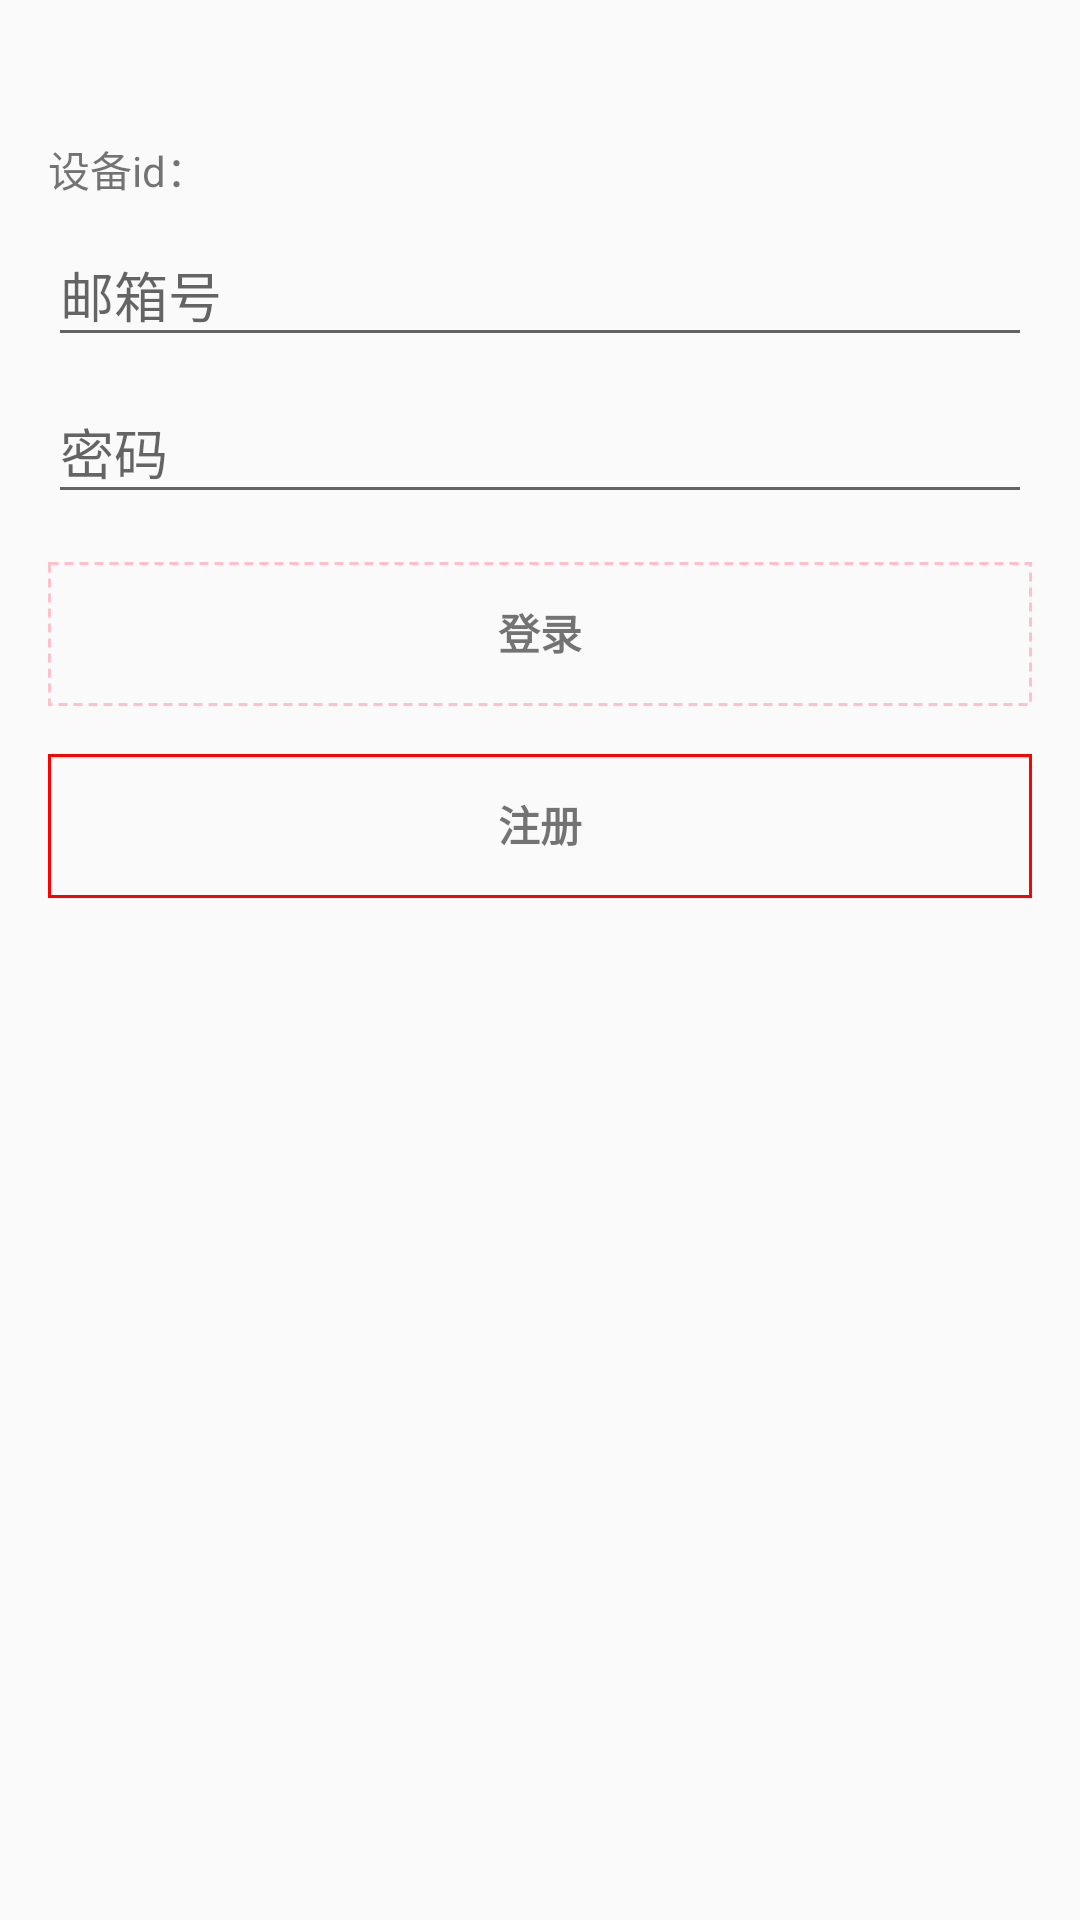

Write the Android layout XML for this screen, with the resource values it uses.
<!-- AndroidManifest.xml: application theme AppTheme -->
<!-- res/layout/activity_login.xml -->
<LinearLayout xmlns:android="http://schemas.android.com/apk/res/android"
    xmlns:tools="http://schemas.android.com/tools"
    android:layout_width="match_parent"
    android:layout_height="match_parent"
    android:gravity="center_horizontal"
    android:orientation="vertical"
    android:paddingLeft="@dimen/activity_horizontal_margin"
    android:paddingTop="@dimen/activity_vertical_margin"
    android:paddingRight="@dimen/activity_horizontal_margin"
    android:paddingBottom="@dimen/activity_vertical_margin">

    
    <ProgressBar
        android:id="@+id/login_progress"
        style="?android:attr/progressBarStyleLarge"
        android:layout_width="wrap_content"
        android:layout_height="wrap_content"
        android:layout_marginBottom="8dp"
        android:visibility="gone" />

    <ScrollView
        android:id="@+id/login_form"
        android:layout_width="match_parent"
        android:layout_height="match_parent">

        <LinearLayout
            android:id="@+id/email_login_form"
            android:layout_width="match_parent"
            android:layout_height="wrap_content"
            android:layout_marginTop="30dp"
            android:orientation="vertical">

            <LinearLayout
                android:layout_width="match_parent"
                android:layout_height="wrap_content"
                android:weightSum="10"
                android:orientation="horizontal">

                <TextView

                    android:layout_width="0dp"
                    android:layout_weight="2"
                    android:layout_height="wrap_content"
                    android:text="设备id：" />

                <TextView
                    android:id="@+id/tv_devid"
                    android:layout_width="0dp"
                    android:layout_height="wrap_content"
                    android:layout_weight="8"
                    android:text="" />
            </LinearLayout>

            <com.google.android.material.textfield.TextInputLayout
                android:layout_width="match_parent"
                android:layout_height="wrap_content"
                android:layout_marginTop="@dimen/dp_10">

                <AutoCompleteTextView
                    android:id="@+id/email"
                    android:layout_width="match_parent"
                    android:layout_height="wrap_content"
                    android:hint="邮箱号"
                    android:inputType="textEmailAddress"
                    android:maxLines="1"
                    android:singleLine="true" />

            </com.google.android.material.textfield.TextInputLayout>


            <com.google.android.material.textfield.TextInputLayout
                android:layout_width="match_parent"
                android:layout_height="wrap_content">

                <EditText
                    android:id="@+id/password"
                    android:layout_width="match_parent"
                    android:layout_height="wrap_content"
                    android:hint="密码"
                    android:imeActionId="@+id/login"
                    android:imeActionLabel="登录"
                    android:imeOptions="actionUnspecified"
                    android:inputType="textPassword"
                    android:maxLines="1"
                    android:singleLine="true"
                    tools:ignore="InvalidImeActionId" />

            </com.google.android.material.textfield.TextInputLayout>


            <Button
                android:id="@+id/btn_login"
                style="?android:textAppearanceSmall"
                android:layout_width="match_parent"
                android:layout_height="wrap_content"
                android:layout_marginTop="16dp"
                android:background="@drawable/border_xuxian_pink"
                android:text="登录"
                android:textStyle="bold" />

            <Button
                android:id="@+id/btn_resg"
                style="?android:textAppearanceSmall"
                android:layout_width="match_parent"
                android:layout_height="wrap_content"
                android:layout_marginTop="16dp"
                android:background="@drawable/border_line"
                android:text="注册"
                android:textStyle="bold" />

        </LinearLayout>
    </ScrollView>
</LinearLayout>
<!-- resources referenced by this layout -->
<resources>
  <dimen name="activity_horizontal_margin">16dp</dimen>
  <dimen name="activity_vertical_margin">16dp</dimen>
  <!-- drawable border_line (drawable) -->
  <?xml version="1.0" encoding="utf-8"?>
  <shape xmlns:android="http://schemas.android.com/apk/res/android"
      android:useLevel="false"
      >
      <solid android:color="@null"/>
      <padding android:left="1dip"
          android:right="1dip"
          android:bottom="1dip"/>
  
      <stroke android:width="1dip"
          android:color="@color/red" />
  
  
      
      <size android:width="15dip"
          android:height="15dip"
          />
      
  </shape>
  <!-- drawable border_xuxian_pink (drawable) -->
  <?xml version="1.0" encoding="utf-8"?>
  <shape xmlns:android="http://schemas.android.com/apk/res/android"
      android:useLevel="false"
      >
      <solid android:color="@null"/>
      <padding android:left="1dip"
          android:right="1dip"
          android:bottom="1dip"/>
  
  
  
  
      <stroke android:width="1dip"
          android:dashWidth="3dip"
          android:dashGap="2dip"
          android:color="@color/pink" />
  
      
      <size android:width="15dip"
          android:height="15dip"
          />
      
  </shape>
  <style name="AppTheme" parent="Theme.AppCompat.Light.DarkActionBar">
          
          <item name="colorPrimary">@color/colorPrimary</item>
          <item name="colorPrimaryDark">@color/colorPrimaryDark</item>
          <item name="colorAccent">@color/colorAccent</item>
      </style>
  <color name="red">#ff0000</color>
  <color name="pink">#ffc0cb</color>
  <color name="colorPrimary">#ffb6c1</color>
  <color name="colorPrimaryDark">#ffb6c1</color>
  <color name="colorAccent">#FF4081</color>
</resources>
